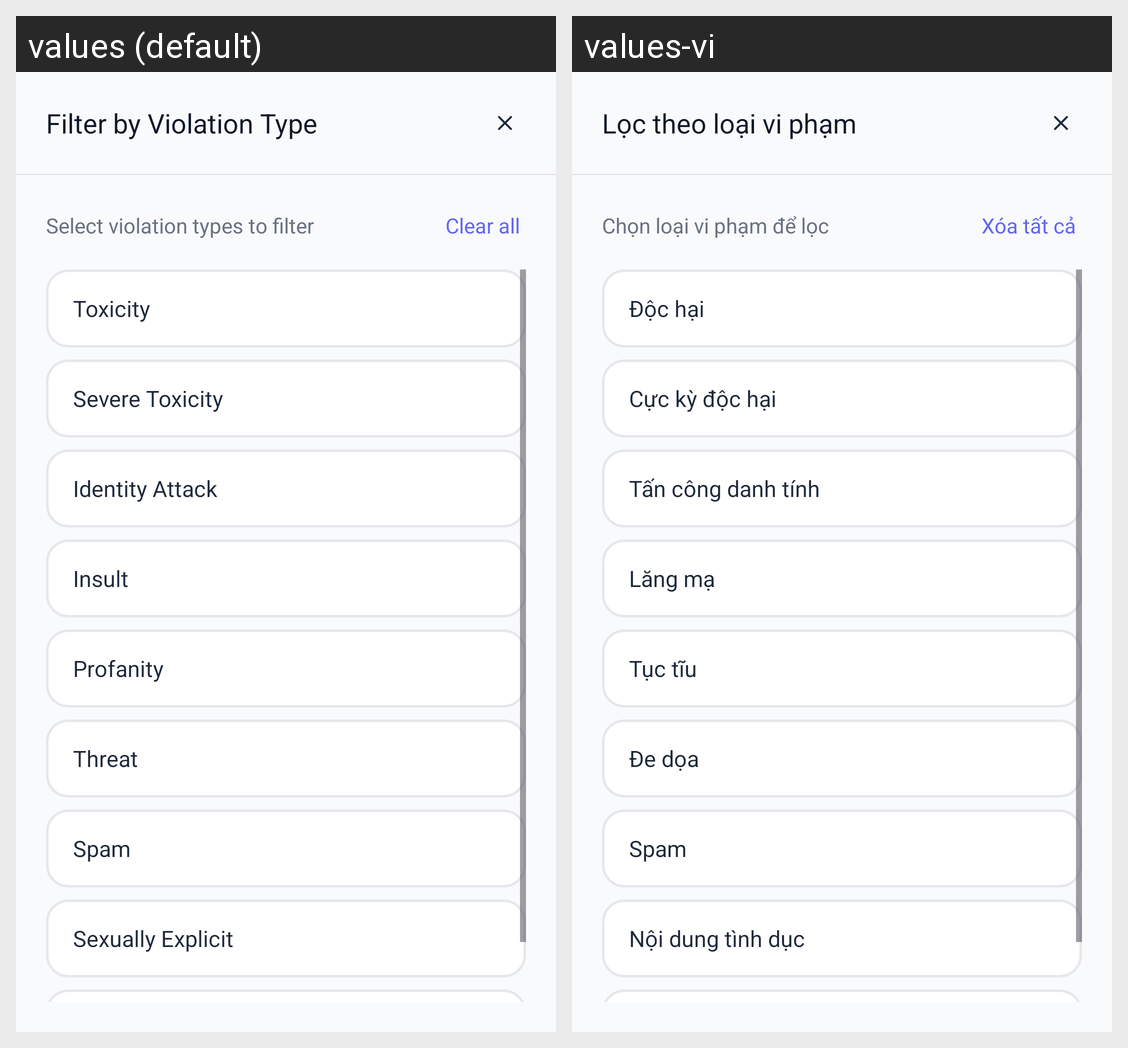

Locale-by-locale string values for the Android screen shown in this grid:
Android screen res/layout/dialog_filter_violation.xml rendered under 2 locales, left to right: values (default), values-vi. Device: Nexus 5 (rendered at 1080×1920; each locale shown at half size, 540×960, under a caption strip naming it); theme Theme.Forumusadmin.
Strings drawn on this screen, with the default value and each locale's value (text and hints the layout hard-codes, and strings that could not be matched under every locale, appear in the picture but are not listed):

filter_by_violation
  values: Filter by Violation Type
  values-vi: Lọc theo loại vi phạm

select_violation_types
  values: Select violation types to filter
  values-vi: Chọn loại vi phạm để lọc

clear_all
  values: Clear all
  values-vi: Xóa tất cả

toxicity
  values: Toxicity
  values-vi: Độc hại

severe_toxicity
  values: Severe Toxicity
  values-vi: Cực kỳ độc hại

identity_attack
  values: Identity Attack
  values-vi: Tấn công danh tính

insult
  values: Insult
  values-vi: Lăng mạ

profanity
  values: Profanity
  values-vi: Tục tĩu

threat
  values: Threat
  values-vi: Đe dọa

spam
  values: Spam
  values-vi: Spam

sexually_explicit
  values: Sexually Explicit
  values-vi: Nội dung tình dục
